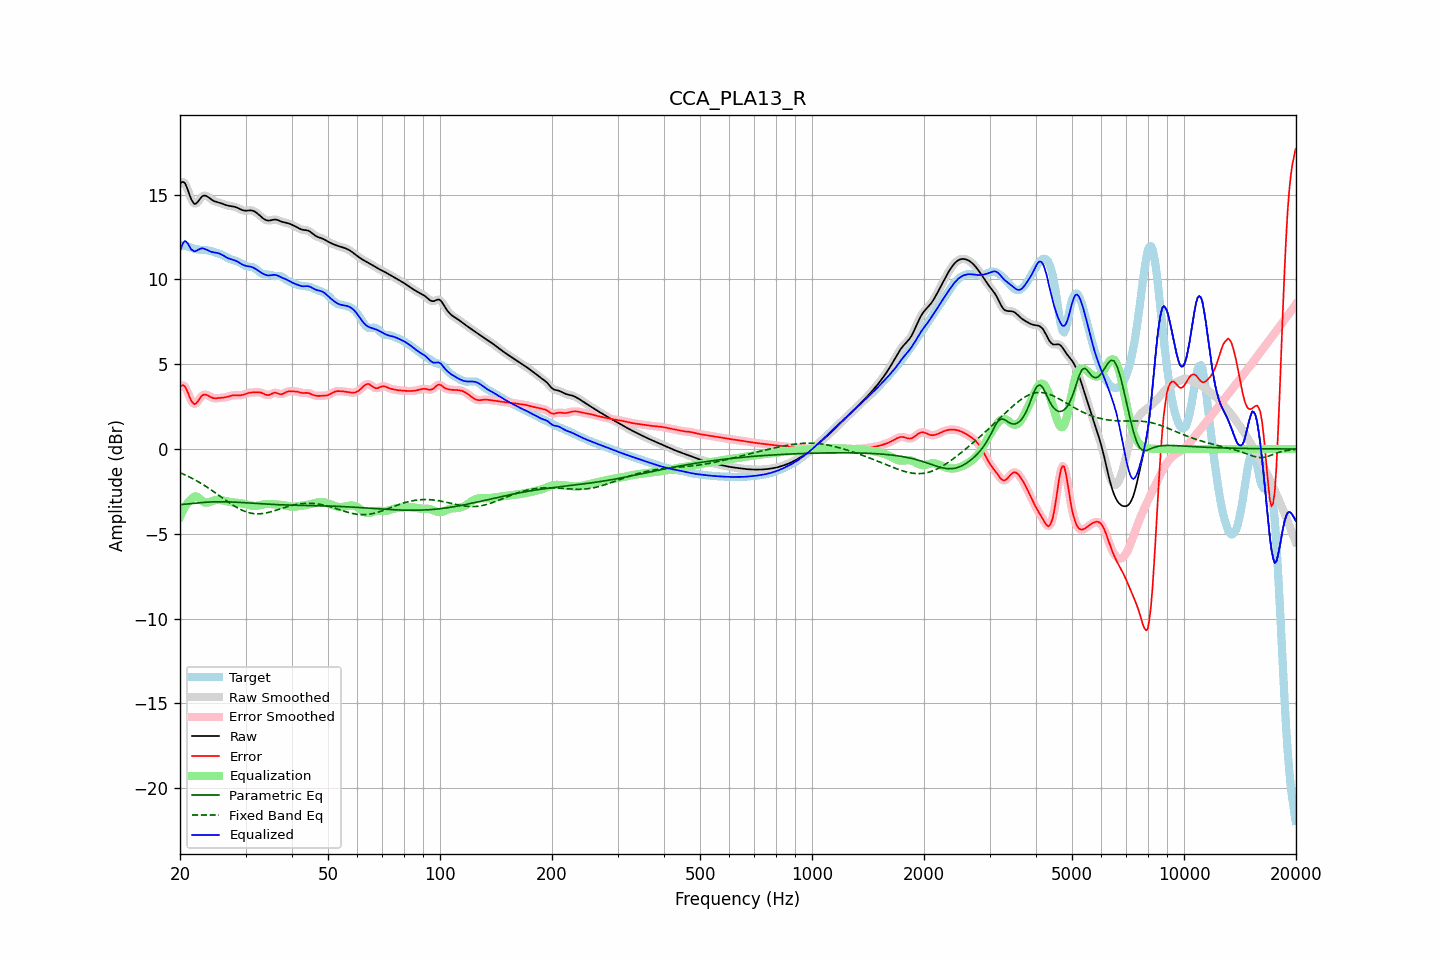

The table this chart was drawn from, first rows:
frequency, raw, error, smoothed, error_smoothed, equalization, parametric_eq, fixed_band_eq, equalized_raw, equalized_smoothed, target
20.00, 15.63, 3.65, 15.64, 3.66, -4.00, -3.28, -1.39, 11.63, 11.64, 11.98
20.20, 15.73, 3.74, 15.73, 3.74, -3.78, -3.27, -1.43, 11.95, 11.95, 11.99
20.40, 15.75, 3.76, 15.74, 3.75, -3.59, -3.26, -1.47, 12.16, 12.15, 11.99
20.61, 15.69, 3.70, 15.67, 3.68, -3.42, -3.25, -1.52, 12.27, 12.25, 11.99
20.81, 15.49, 3.52, 15.49, 3.52, -3.27, -3.24, -1.56, 12.22, 12.22, 11.97
21.02, 15.25, 3.31, 15.24, 3.30, -3.15, -3.23, -1.60, 12.10, 12.10, 11.94
21.23, 14.97, 3.06, 14.98, 3.07, -3.05, -3.22, -1.65, 11.93, 11.93, 11.91
21.44, 14.73, 2.86, 14.74, 2.86, -2.97, -3.21, -1.70, 11.77, 11.77, 11.88
21.66, 14.57, 2.73, 14.56, 2.72, -2.86, -3.20, -1.75, 11.71, 11.71, 11.84
21.87, 14.45, 2.64, 14.48, 2.67, -2.80, -3.19, -1.80, 11.65, 11.68, 11.81
22.09, 14.48, 2.69, 14.48, 2.70, -2.79, -3.18, -1.85, 11.68, 11.69, 11.78
22.31, 14.57, 2.80, 14.56, 2.80, -2.83, -3.17, -1.91, 11.73, 11.73, 11.76
22.54, 14.69, 2.94, 14.69, 2.94, -2.91, -3.17, -1.96, 11.78, 11.78, 11.75
22.76, 14.82, 3.07, 14.81, 3.07, -2.99, -3.16, -2.02, 11.82, 11.82, 11.74
22.99, 14.91, 3.17, 14.90, 3.16, -3.07, -3.15, -2.07, 11.84, 11.83, 11.74
23.22, 14.95, 3.21, 14.94, 3.21, -3.13, -3.14, -2.13, 11.82, 11.81, 11.73
23.45, 14.94, 3.21, 14.94, 3.21, -3.16, -3.14, -2.19, 11.78, 11.78, 11.73
23.69, 14.89, 3.18, 14.89, 3.17, -3.16, -3.13, -2.26, 11.73, 11.73, 11.72
23.92, 14.82, 3.12, 14.82, 3.12, -3.14, -3.12, -2.32, 11.68, 11.69, 11.70
24.16, 14.75, 3.07, 14.75, 3.07, -3.10, -3.12, -2.38, 11.65, 11.65, 11.68
24.40, 14.68, 3.03, 14.69, 3.03, -3.07, -3.12, -2.45, 11.62, 11.62, 11.66
24.65, 14.63, 3.00, 14.63, 3.00, -3.03, -3.11, -2.51, 11.60, 11.60, 11.63
24.89, 14.59, 2.99, 14.60, 2.99, -3.01, -3.11, -2.58, 11.58, 11.59, 11.60
25.14, 14.57, 3.00, 14.57, 3.00, -3.00, -3.11, -2.65, 11.57, 11.57, 11.57
25.39, 14.54, 3.01, 14.54, 3.01, -3.00, -3.11, -2.72, 11.55, 11.54, 11.54
25.65, 14.51, 3.02, 14.51, 3.01, -3.00, -3.11, -2.78, 11.51, 11.51, 11.50
25.91, 14.48, 3.02, 14.48, 3.02, -3.02, -3.11, -2.85, 11.46, 11.46, 11.45
26.16, 14.44, 3.03, 14.44, 3.03, -3.04, -3.11, -2.92, 11.41, 11.41, 11.41
26.43, 14.40, 3.05, 14.41, 3.05, -3.06, -3.11, -2.99, 11.35, 11.35, 11.36
26.69, 14.37, 3.07, 14.37, 3.07, -3.08, -3.11, -3.05, 11.30, 11.30, 11.31
26.96, 14.35, 3.09, 14.35, 3.09, -3.10, -3.11, -3.12, 11.25, 11.25, 11.26
27.23, 14.33, 3.12, 14.33, 3.12, -3.12, -3.12, -3.18, 11.21, 11.22, 11.21
27.50, 14.32, 3.15, 14.32, 3.15, -3.13, -3.12, -3.25, 11.19, 11.19, 11.17
27.77, 14.31, 3.17, 14.31, 3.16, -3.15, -3.13, -3.31, 11.16, 11.16, 11.14
28.05, 14.29, 3.17, 14.28, 3.17, -3.16, -3.13, -3.37, 11.13, 11.13, 11.11
28.33, 14.25, 3.17, 14.25, 3.17, -3.16, -3.14, -3.43, 11.09, 11.09, 11.08
28.62, 14.21, 3.17, 14.21, 3.17, -3.17, -3.14, -3.48, 11.04, 11.04, 11.05
28.90, 14.17, 3.17, 14.17, 3.17, -3.18, -3.15, -3.53, 10.98, 10.98, 11.00
29.19, 14.12, 3.18, 14.12, 3.18, -3.20, -3.15, -3.58, 10.93, 10.93, 10.95
29.48, 14.08, 3.19, 14.09, 3.20, -3.21, -3.16, -3.62, 10.87, 10.87, 10.89
29.78, 14.06, 3.23, 14.06, 3.22, -3.23, -3.16, -3.66, 10.83, 10.83, 10.84
30.08, 14.05, 3.26, 14.06, 3.26, -3.26, -3.17, -3.70, 10.80, 10.80, 10.79
30.38, 14.06, 3.29, 14.06, 3.29, -3.28, -3.18, -3.73, 10.78, 10.78, 10.77
30.68, 14.07, 3.32, 14.07, 3.32, -3.30, -3.18, -3.75, 10.77, 10.77, 10.75
30.99, 14.07, 3.33, 14.07, 3.33, -3.32, -3.19, -3.78, 10.75, 10.75, 10.74
31.30, 14.06, 3.34, 14.06, 3.34, -3.34, -3.20, -3.79, 10.72, 10.72, 10.72
31.61, 14.03, 3.34, 14.03, 3.34, -3.35, -3.20, -3.81, 10.68, 10.68, 10.69
31.93, 13.98, 3.34, 13.97, 3.35, -3.35, -3.21, -3.82, 10.62, 10.62, 10.63
32.24, 13.90, 3.35, 13.90, 3.35, -3.35, -3.22, -3.82, 10.56, 10.56, 10.56
32.57, 13.82, 3.35, 13.82, 3.35, -3.33, -3.22, -3.82, 10.50, 10.50, 10.47
32.89, 13.74, 3.34, 13.74, 3.33, -3.30, -3.23, -3.81, 10.43, 10.43, 10.40
33.22, 13.66, 3.31, 13.65, 3.30, -3.28, -3.23, -3.81, 10.38, 10.37, 10.35
33.55, 13.58, 3.27, 13.58, 3.26, -3.26, -3.24, -3.79, 10.32, 10.32, 10.31
33.89, 13.52, 3.22, 13.52, 3.22, -3.24, -3.25, -3.78, 10.28, 10.28, 10.31
34.23, 13.49, 3.19, 13.49, 3.19, -3.24, -3.25, -3.76, 10.25, 10.25, 10.30
34.57, 13.47, 3.18, 13.47, 3.19, -3.24, -3.26, -3.74, 10.23, 10.24, 10.29
34.92, 13.48, 3.21, 13.48, 3.21, -3.24, -3.26, -3.71, 10.24, 10.24, 10.27
35.27, 13.50, 3.26, 13.50, 3.26, -3.24, -3.26, -3.69, 10.26, 10.26, 10.25
35.62, 13.52, 3.30, 13.52, 3.30, -3.25, -3.27, -3.66, 10.27, 10.27, 10.22
35.97, 13.53, 3.33, 13.53, 3.32, -3.26, -3.27, -3.63, 10.28, 10.27, 10.21
... 635 more rows
